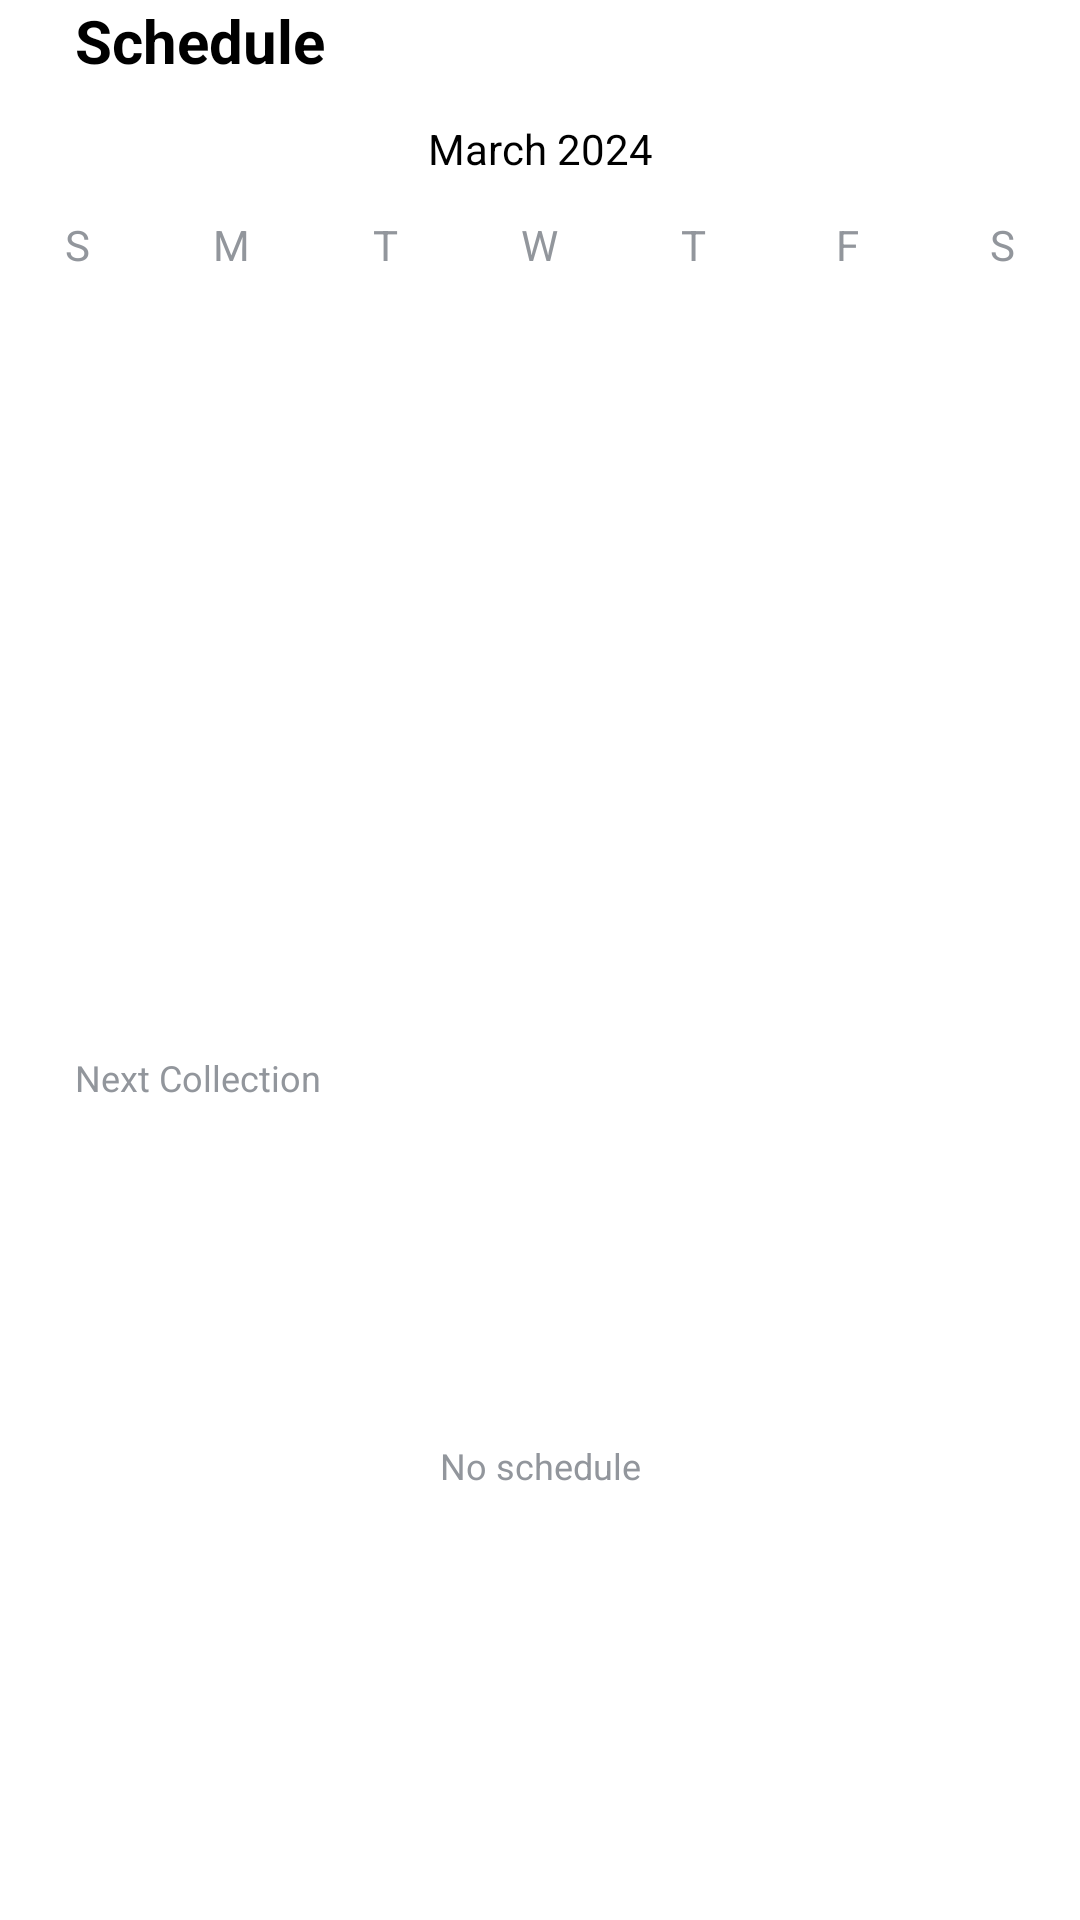

Produce the Android XML layout that renders to this screen, including the resource entries it uses.
<!-- AndroidManifest.xml: application theme Theme.OrlandoRecycle -->
<!-- res/layout/fragment_calendar.xml -->
<?xml version="1.0" encoding="utf-8"?>
<LinearLayout
    xmlns:android="http://schemas.android.com/apk/res/android"
    xmlns:tools="http://schemas.android.com/tools"
    android:layout_width="match_parent"
    android:layout_height="match_parent"
    android:orientation="vertical"
    tools:context=".view.fragments.CalendarFragment">

    <TextView
        android:layout_width="wrap_content"
        android:layout_height="wrap_content"
        android:text="@string/schedule"
        android:textSize="20sp"
        android:textStyle="bold"
        android:layout_marginStart="25dp"
        android:layout_marginEnd="25dp"/>

    <LinearLayout
        android:layout_width="match_parent"
        android:layout_height="wrap_content"
        android:orientation="vertical">

        <LinearLayout
            android:layout_width="match_parent"
            android:layout_height="wrap_content"
            android:orientation="horizontal"
            android:gravity="center">

            <ImageView
                android:id="@+id/previousMonthBtn"
                android:layout_width="wrap_content"
                android:layout_height="15dp"
                android:src="@drawable/baseline_arrow_back_ios_new_24"
                android:layout_margin="15dp" />

            <TextView
                android:id="@+id/monthYearTV"
                android:layout_width="0dp"
                android:layout_weight="2"
                android:layout_height="wrap_content"
                android:text="March 2024"
                android:textSize="14sp"
                android:textAlignment="center"
                android:textColor="@color/black"/>

            <ImageView
                android:id="@+id/nextMonthBtn"
                android:layout_width="wrap_content"
                android:layout_height="15dp"
                android:src="@drawable/baseline_arrow_forward_ios_24"
                android:layout_margin="15dp" />

        </LinearLayout>

        <LinearLayout
            android:layout_width="match_parent"
            android:layout_height="wrap_content"
            android:orientation="horizontal"
            android:layout_marginBottom="10dp">

            <TextView
                android:layout_width="0dp"
                android:layout_height="wrap_content"
                android:layout_weight="1"
                android:text="S"
                android:textColor="@color/gray"
                android:textAlignment="center"
                android:textSize="14sp"/>

            <TextView
                android:layout_width="0dp"
                android:layout_height="wrap_content"
                android:layout_weight="1"
                android:text="M"
                android:textColor="@color/gray"
                android:textAlignment="center"
                android:textSize="14sp"/>

            <TextView
                android:layout_width="0dp"
                android:layout_height="wrap_content"
                android:layout_weight="1"
                android:text="T"
                android:textColor="@color/gray"
                android:textAlignment="center"
                android:textSize="14sp"/>

            <TextView
                android:layout_width="0dp"
                android:layout_height="wrap_content"
                android:layout_weight="1"
                android:text="W"
                android:textColor="@color/gray"
                android:textAlignment="center"
                android:textSize="14sp"/>

            <TextView
                android:layout_width="0dp"
                android:layout_height="wrap_content"
                android:layout_weight="1"
                android:text="T"
                android:textColor="@color/gray"
                android:textAlignment="center"
                android:textSize="14sp"/>

            <TextView
                android:layout_width="0dp"
                android:layout_height="wrap_content"
                android:layout_weight="1"
                android:text="F"
                android:textColor="@color/gray"
                android:textAlignment="center"
                android:textSize="14sp"/>

            <TextView
                android:layout_width="0dp"
                android:layout_height="wrap_content"
                android:layout_weight="1"
                android:text="S"
                android:textColor="@color/gray"
                android:textAlignment="center"
                android:textSize="14sp"/>

        </LinearLayout>


        <androidx.recyclerview.widget.RecyclerView
            android:id="@+id/calendarRecyclerView"
            android:layout_width="match_parent"
            android:layout_height="250dp"/>

    </LinearLayout>

    <TextView
        android:layout_width="wrap_content"
        android:layout_height="wrap_content"
        android:text="@string/next_collection"
        android:textSize="12sp"
        android:textColor="@color/gray"
        android:layout_marginStart="25dp"
        android:layout_marginEnd="25dp"
        android:layout_marginBottom="15dp"/>

    <LinearLayout
        android:id="@+id/scheduleList"
        android:layout_width="match_parent"
        android:layout_height="0dp"
        android:layout_weight="1"
        android:orientation="vertical"
        android:layout_marginStart="25dp"
        android:layout_marginEnd="25dp">

        <TextView
            android:id="@+id/noScheduleTV"
            android:layout_width="match_parent"
            android:layout_height="match_parent"
            android:text="@string/no_schedule"
            android:textSize="12sp"
            android:textColor="@color/gray"
            android:gravity="center"
            android:layout_marginBottom="45dp"/>


    </LinearLayout>



</LinearLayout>
<!-- resources referenced by this layout -->
<resources>
  <color name="black">#FF000000</color>
  <color name="gray">#92969C</color>
  <string name="next_collection">Next Collection</string>
  <string name="no_schedule">No schedule</string>
  <string name="schedule">Schedule</string>
  <style name="Theme.OrlandoRecycle" parent="Base.Theme.OrlandoRecycle" />
  <style name="Base.Theme.OrlandoRecycle" parent="Theme.MaterialComponents.Light.NoActionBar">
          <item name="colorPrimary">@color/dark_green</item>
          <item name="colorPrimaryDark">@color/green</item>
          <item name="colorOnPrimary">@color/white</item>
          
          <item name="colorSecondary">@color/black</item>
          <item name="colorSecondaryVariant">@color/black</item>
          <item name="colorOnSecondary">@color/white</item>
          
          <item name="android:statusBarColor">@color/white</item>
          
          <item name="android:textColor">@color/black</item>
          <item name="android:textColorHint">@color/light_gray</item>
  
          
          <item name="android:windowLightStatusBar">true</item>
  
  
  
      </style>
  <color name="dark_green">#397245</color>
  <color name="green">#8dc63f</color>
  <color name="white">#FFFFFFFF</color>
  <color name="light_gray">#D3D3D3</color>
</resources>
